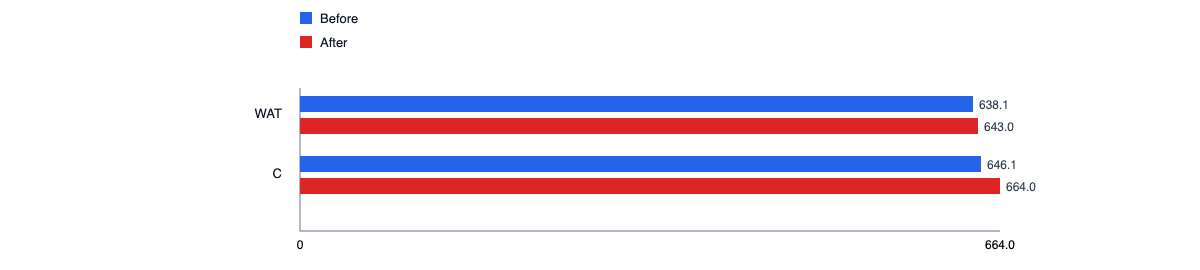

Source data for this figure (header and first rows):
name, group, value
WAT, Before, 638.1
WAT, After, 643.0
C, Before, 646.1
C, After, 664.0
